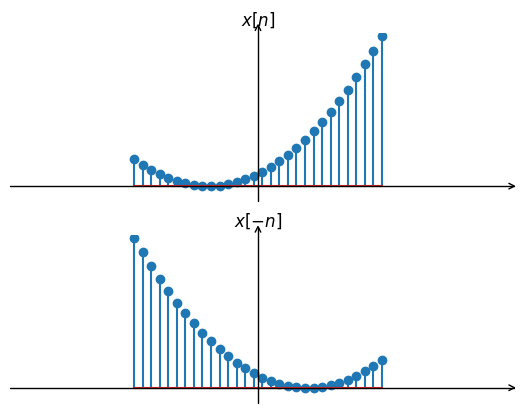

Python code for this plot:
import numpy as np
import matplotlib.pyplot as plt
import mpl_toolkits.axisartist as axisartist
import matplotlib.ticker as ticker

x=np.linspace(-5,5,30)
y1=(x+2) ** 2
y2=(-x+2) ** 2

fig=plt.figure()
ax=axisartist.Subplot(fig,211)
fig.add_axes(ax)



ax.axis[:].set_visible(False)
ax.axis["x"] = ax.new_floating_axis(0,0)
ax.axis["x"].set_axisline_style("->",size=1.0)

ax.axis["y"] = ax.new_floating_axis(1,0)
ax.axis["y"].set_axisline_style("->",size=1.0)
ax.axis["y"].set_axis_direction("left")
ax.xaxis.set_major_locator(ticker.NullLocator())
ax.yaxis.set_major_locator(ticker.NullLocator())
ax.set_xlim(-10,10)
ax.set_ylim(-5,50)
plt.title('$x[n]$')
plt.stem(x,y1)

ax=axisartist.Subplot(fig,212)
fig.add_axes(ax)

ax.axis[:].set_visible(False)
ax.axis["x"] = ax.new_floating_axis(0,0)
ax.axis["x"].set_axisline_style("->",size=1.0)

ax.axis["y"] = ax.new_floating_axis(1,0)
ax.axis["y"].set_axisline_style("->",size=1.0)
ax.axis["y"].set_axis_direction("left")
ax.xaxis.set_major_locator(ticker.NullLocator())
ax.yaxis.set_major_locator(ticker.NullLocator())
ax.set_xlim(-10,10)
ax.set_ylim(-5,50)
plt.title(r'$x[-n]$')
plt.stem(x,y2)
plt.show()